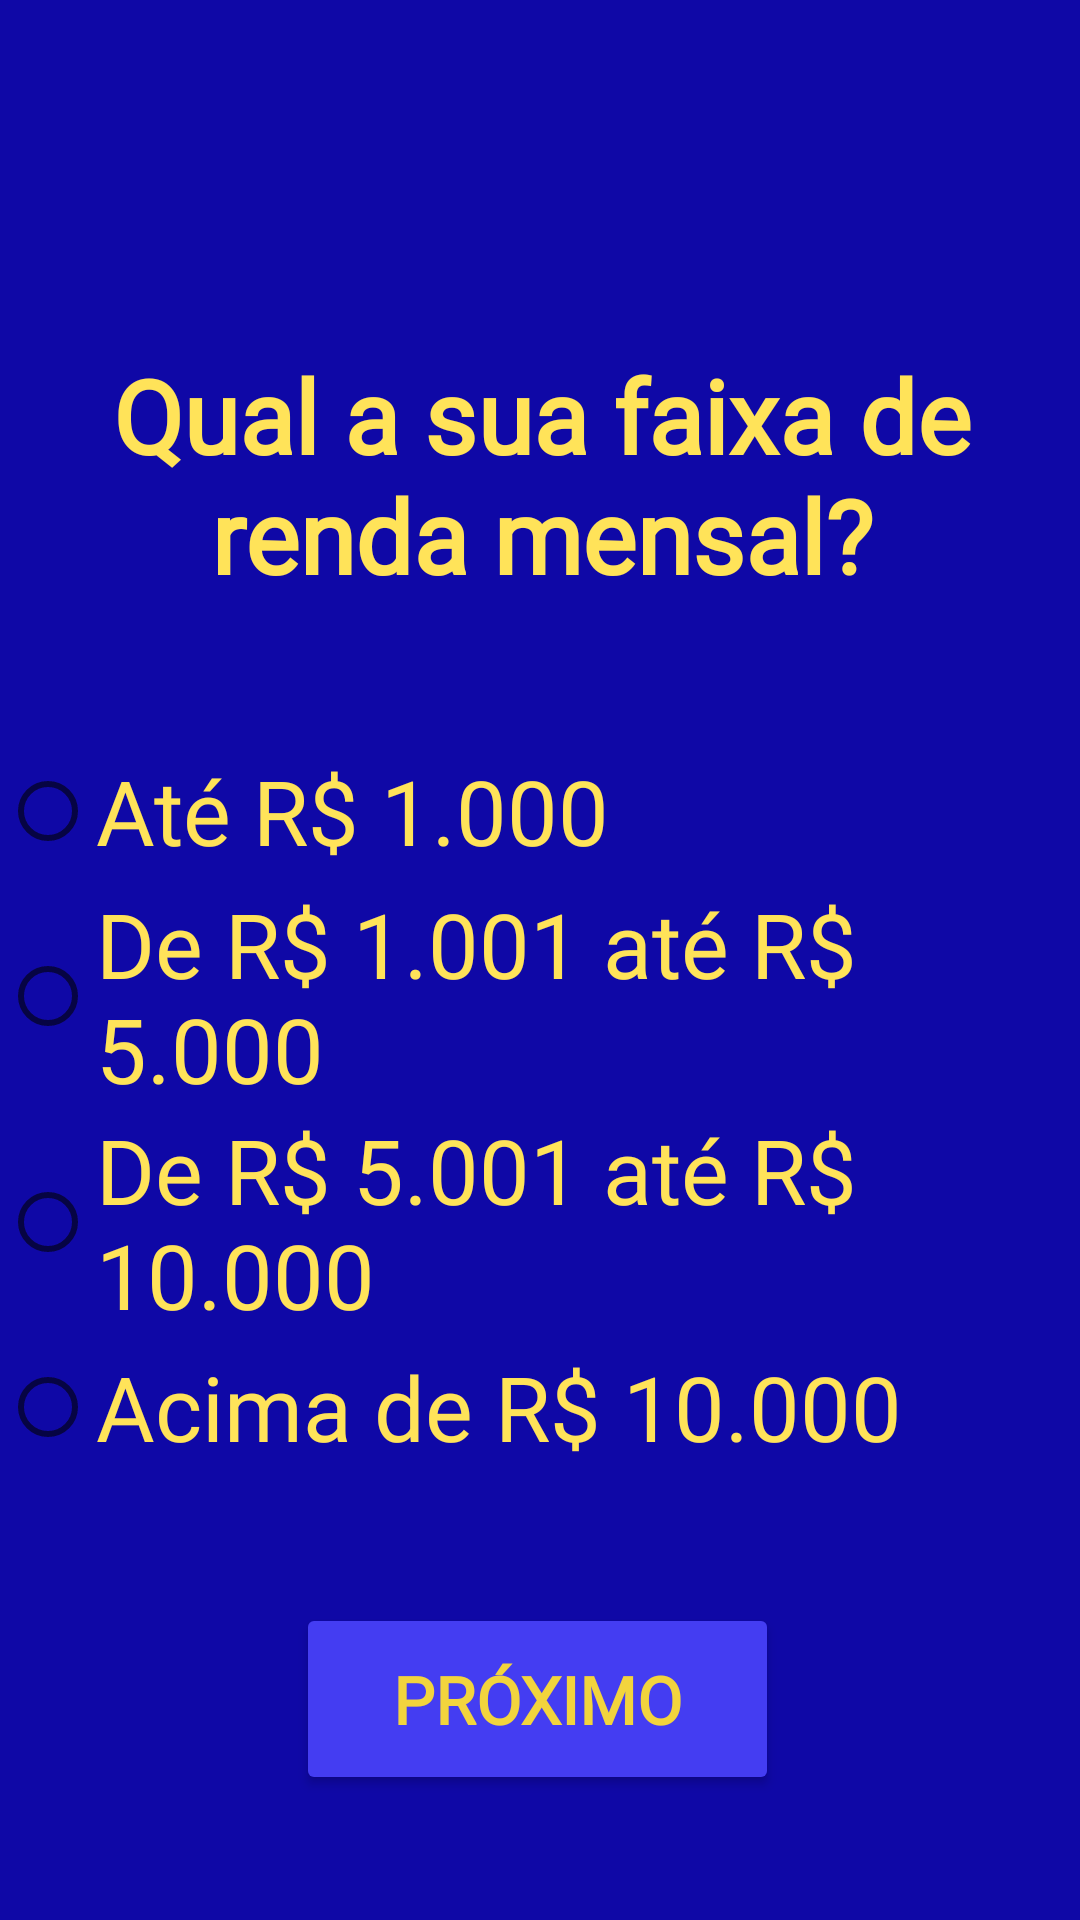

Android layout source for this screen:
<!-- AndroidManifest.xml: application theme Theme.InvestorAnalyzerApp -->
<!-- res/layout/fragment_q10.xml -->
<?xml version="1.0" encoding="utf-8"?>
<androidx.constraintlayout.widget.ConstraintLayout xmlns:android="http://schemas.android.com/apk/res/android"
    xmlns:app="http://schemas.android.com/apk/res-auto"
    xmlns:tools="http://schemas.android.com/tools"
    android:id="@+id/layoutQ10"
    android:layout_width="match_parent"
    android:layout_height="match_parent"
    android:background="@color/accentblue"
    tools:context=".fragments.Q10">

    <androidx.constraintlayout.widget.Guideline
        android:id="@+id/guidelineRight"
        android:layout_width="wrap_content"
        android:layout_height="wrap_content"
        android:orientation="vertical"
        app:layout_constraintGuide_end="18dp" />

    <androidx.constraintlayout.widget.Guideline
        android:id="@+id/guidelineLeft"
        android:layout_width="wrap_content"
        android:layout_height="wrap_content"
        android:orientation="vertical"
        android:textColor="@color/lighttgold"
        app:layout_constraintGuide_begin="18dp" />

    <TextView
        android:id="@+id/q10"
        android:layout_width="342dp"
        android:layout_height="99dp"
        android:layout_marginTop="64dp"
        android:fontFamily="@font/alegreya_sans"
        android:padding="10dp"
        android:text="@string/q10"
        android:textAlignment="center"
        android:textColor="@color/lighttgold"
        android:textSize="34sp"
        android:textStyle="bold"
        app:layout_constraintBottom_toTopOf="@+id/radioGroup10"
        app:layout_constraintEnd_toStartOf="@+id/guidelineRight"
        app:layout_constraintHorizontal_bias="0.47"
        app:layout_constraintStart_toStartOf="@+id/guidelineLeft"
        app:layout_constraintTop_toTopOf="parent"
        app:layout_constraintVertical_bias="0.38" />

    <RadioGroup
        android:id="@+id/radioGroup10"
        android:layout_width="wrap_content"
        android:layout_height="wrap_content"
        app:layout_constraintBottom_toTopOf="@+id/nextButton10"
        app:layout_constraintEnd_toStartOf="@+id/guidelineRight"
        app:layout_constraintStart_toStartOf="@+id/guidelineLeft"
        app:layout_constraintTop_toBottomOf="@+id/q10">

        <RadioButton
            android:id="@+id/q10a"
            android:layout_width="wrap_content"
            android:layout_height="wrap_content"
            android:fontFamily="@font/alegreya_sans"
            android:text="Até R$ 1.000"
            android:textColor="@color/lighttgold"
            android:textSize="30sp" />

        <RadioButton
            android:id="@+id/q10b"
            android:layout_width="wrap_content"
            android:layout_height="wrap_content"
            android:fontFamily="@font/alegreya_sans"
            android:text="De R$ 1.001 até R$ 5.000"
            android:textColor="@color/lighttgold"
            android:textSize="30sp" />

        <RadioButton
            android:id="@+id/q10c"
            android:layout_width="wrap_content"
            android:layout_height="wrap_content"
            android:fontFamily="@font/alegreya_sans"
            android:text="De R$ 5.001 até R$ 10.000"
            android:textColor="@color/lighttgold"
            android:textSize="30sp" />

        <RadioButton
            android:id="@+id/q10d"
            android:layout_width="wrap_content"
            android:layout_height="wrap_content"
            android:fontFamily="@font/alegreya_sans"
            android:text="Acima de R$ 10.000"
            android:textColor="@color/lighttgold"
            android:textSize="30sp" />

    </RadioGroup>

    <Button
        android:id="@+id/nextButton10"
        android:layout_width="161dp"
        android:layout_height="64dp"
        android:backgroundTint="@color/lightblue"
        android:fontFamily="@font/alegreya_sans"
        android:text="@string/next_button_label"
        android:textColor="@color/standartgold"
        android:textSize="22sp"
        android:textStyle="bold"
        app:layout_constraintBottom_toBottomOf="parent"
        app:layout_constraintEnd_toStartOf="@+id/guidelineRight"
        app:layout_constraintHorizontal_bias="0.495"
        app:layout_constraintStart_toStartOf="@+id/guidelineLeft"
        app:layout_constraintTop_toBottomOf="@+id/radioGroup10" />

</androidx.constraintlayout.widget.ConstraintLayout>
<!-- resources referenced by this layout -->
<resources>
  <color name="accentblue">#FF0F08A6</color>
  <color name="lightblue">#FF443DF2</color>
  <color name="lighttgold">#FFFFE359</color>
  <color name="standartgold">#FFF2D43D</color>
  <string name="next_button_label">PRÓXIMO</string>
  <string name="q10">Qual a sua faixa de renda mensal?</string>
  <style name="Theme.InvestorAnalyzerApp" parent="Theme.MaterialComponents.DayNight.NoActionBar">
          
          <item name="colorPrimary">@color/purple_500</item>
          <item name="colorPrimaryVariant">@color/purple_700</item>
          <item name="colorOnPrimary">@color/white</item>
          
          <item name="colorSecondary">@color/teal_200</item>
          <item name="colorSecondaryVariant">@color/teal_700</item>
          <item name="colorOnSecondary">@color/black</item>
          
          <item name="android:statusBarColor" tools:targetApi="l">?attr/colorPrimaryVariant</item>
          
      </style>
  <color name="purple_500">#FF6200EE</color>
  <color name="purple_700">#FF3700B3</color>
  <color name="white">#FFFFFFFF</color>
  <color name="teal_200">#FF03DAC5</color>
  <color name="teal_700">#FF018786</color>
  <color name="black">#FF000000</color>
</resources>
